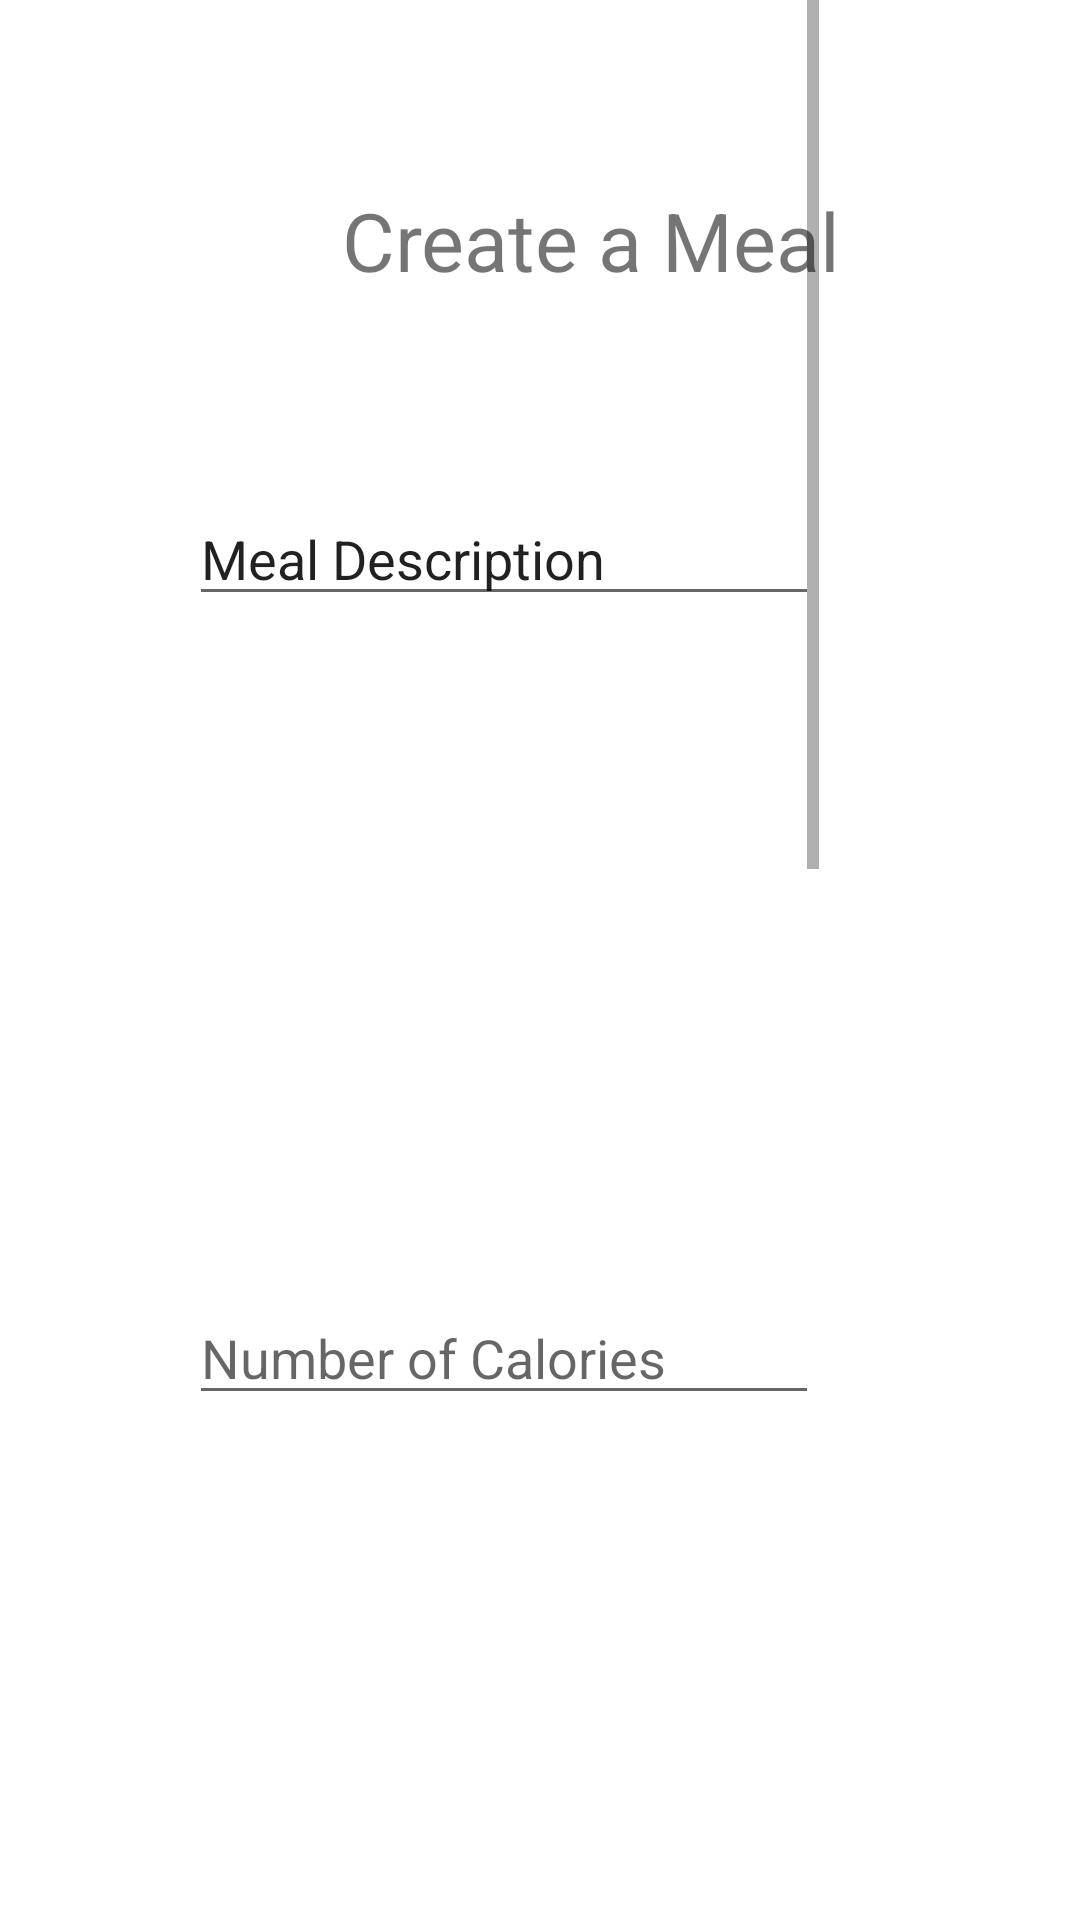

This screen was rendered from an Android layout file. Write that file and the resources it references.
<!-- AndroidManifest.xml: application theme Theme.FitNest -->
<!-- res/layout/activity_nutrition2.xml -->
<?xml version="1.0" encoding="utf-8"?>
<RelativeLayout xmlns:android="http://schemas.android.com/apk/res/android"
    xmlns:tools="http://schemas.android.com/tools"
    android:id="@+id/nutrition"
    android:layout_width="match_parent"
    android:layout_height="match_parent"
    tools:context=".NutritionFragment">

    
    <TextView
            android:id="@+id/textView4"
            android:layout_width="167dp"
            android:layout_height="49dp"
            android:layout_alignParentStart="true"
            android:layout_alignParentTop="true"
            android:layout_centerHorizontal="true"
            android:layout_marginStart="114dp"
            android:layout_marginTop="62dp"
            android:autoSizeTextType="uniform"
            android:text="@string/create_a_meal"
            tools:targetApi="o" />

    <ScrollView
        android:layout_width="wrap_content"
        android:layout_height="wrap_content"
        android:layout_alignParentTop="true"
        android:layout_alignParentEnd="true"
        android:layout_marginTop="0dp"
        android:layout_marginEnd="87dp">

        <LinearLayout
            android:layout_width="match_parent"
            android:layout_height="match_parent"
            android:layout_alignParentStart="true"
            android:layout_alignParentTop="true"
            android:layout_centerHorizontal="true"
            android:orientation="vertical">

            <EditText
                android:id="@+id/MealName"
                android:layout_width="wrap_content"
                android:layout_height="wrap_content"
                android:layout_alignParentTop="true"
                android:layout_centerHorizontal="true"
                android:layout_marginTop="164dp"
                android:autofillHints=""
                android:ems="10"
                android:inputType="textPersonName"
                android:text="Meal Description" />

            <EditText
                android:id="@+id/CaloriesNumber"
                android:layout_width="wrap_content"
                android:layout_height="wrap_content"
                android:layout_alignParentTop="true"
                android:layout_centerHorizontal="true"
                android:layout_alignParentBottom="true"
                android:layout_marginTop="225dp"
                android:ems="10"
                android:hint="Number of Calories"
                android:inputType="number" />

            <EditText
                android:id="@+id/ProteinNumber"
                android:layout_width="wrap_content"
                android:layout_height="wrap_content"
                android:layout_alignParentTop="true"
                android:layout_centerHorizontal="true"
                android:layout_alignParentBottom="true"
                android:layout_marginTop="281dp"
                android:ems="10"
                android:hint="Protein "
                android:inputType="number" />

            <EditText
                android:id="@+id/CarbsNumber"
                android:layout_width="wrap_content"
                android:layout_height="wrap_content"
                android:layout_alignParentTop="true"
                android:layout_alignParentBottom="true"
                android:layout_centerInParent="true"
                android:ems="10"
                android:hint="Carbs"
                android:inputType="number" />

            <EditText
                android:id="@+id/FatNumber"
                android:layout_width="wrap_content"
                android:layout_height="wrap_content"
                android:layout_alignParentTop="true"
                android:layout_alignParentBottom="true"
                android:layout_centerHorizontal="true"
                android:layout_marginBottom="285dp"
                android:ems="10"
                android:hint="Fat"
                android:inputType="number" />

            <Button
                android:id="@+id/submitbutton"
                android:layout_width="wrap_content"
                android:layout_height="wrap_content"
                android:layout_alignParentTop="true"
                android:layout_alignParentBottom="true"
                android:layout_centerHorizontal="true"
                android:layout_marginBottom="205dp"
                android:text="Submit" />

        </LinearLayout>
    </ScrollView>

</RelativeLayout>
<!-- resources referenced by this layout -->
<resources>
  <string name="create_a_meal">Create a Meal</string>
  <style name="Theme.FitNest" parent="Theme.MaterialComponents.DayNight.DarkActionBar">
          
          <item name="colorPrimary">@color/purple_500</item>
          <item name="colorPrimaryVariant">@color/purple_700</item>
          <item name="colorOnPrimary">@color/white</item>
          
          <item name="colorSecondary">@color/teal_200</item>
          <item name="colorSecondaryVariant">@color/teal_700</item>
          <item name="colorOnSecondary">@color/black</item>
          
          <item name="android:statusBarColor" tools:targetApi="l">?attr/colorPrimaryVariant</item>
          
      </style>
  <!-- not gathered from this repository: default colours our renderer supplied (Android Studio template values) -->
  <color name="purple_500">#FF6200EE</color>
  <color name="purple_700">#FF3700B3</color>
  <color name="teal_200">#FF03DAC5</color>
  <color name="teal_700">#FF018786</color>
  <color name="black">#FF000000</color>
  <color name="white">#FFFFFFFF</color>
</resources>
